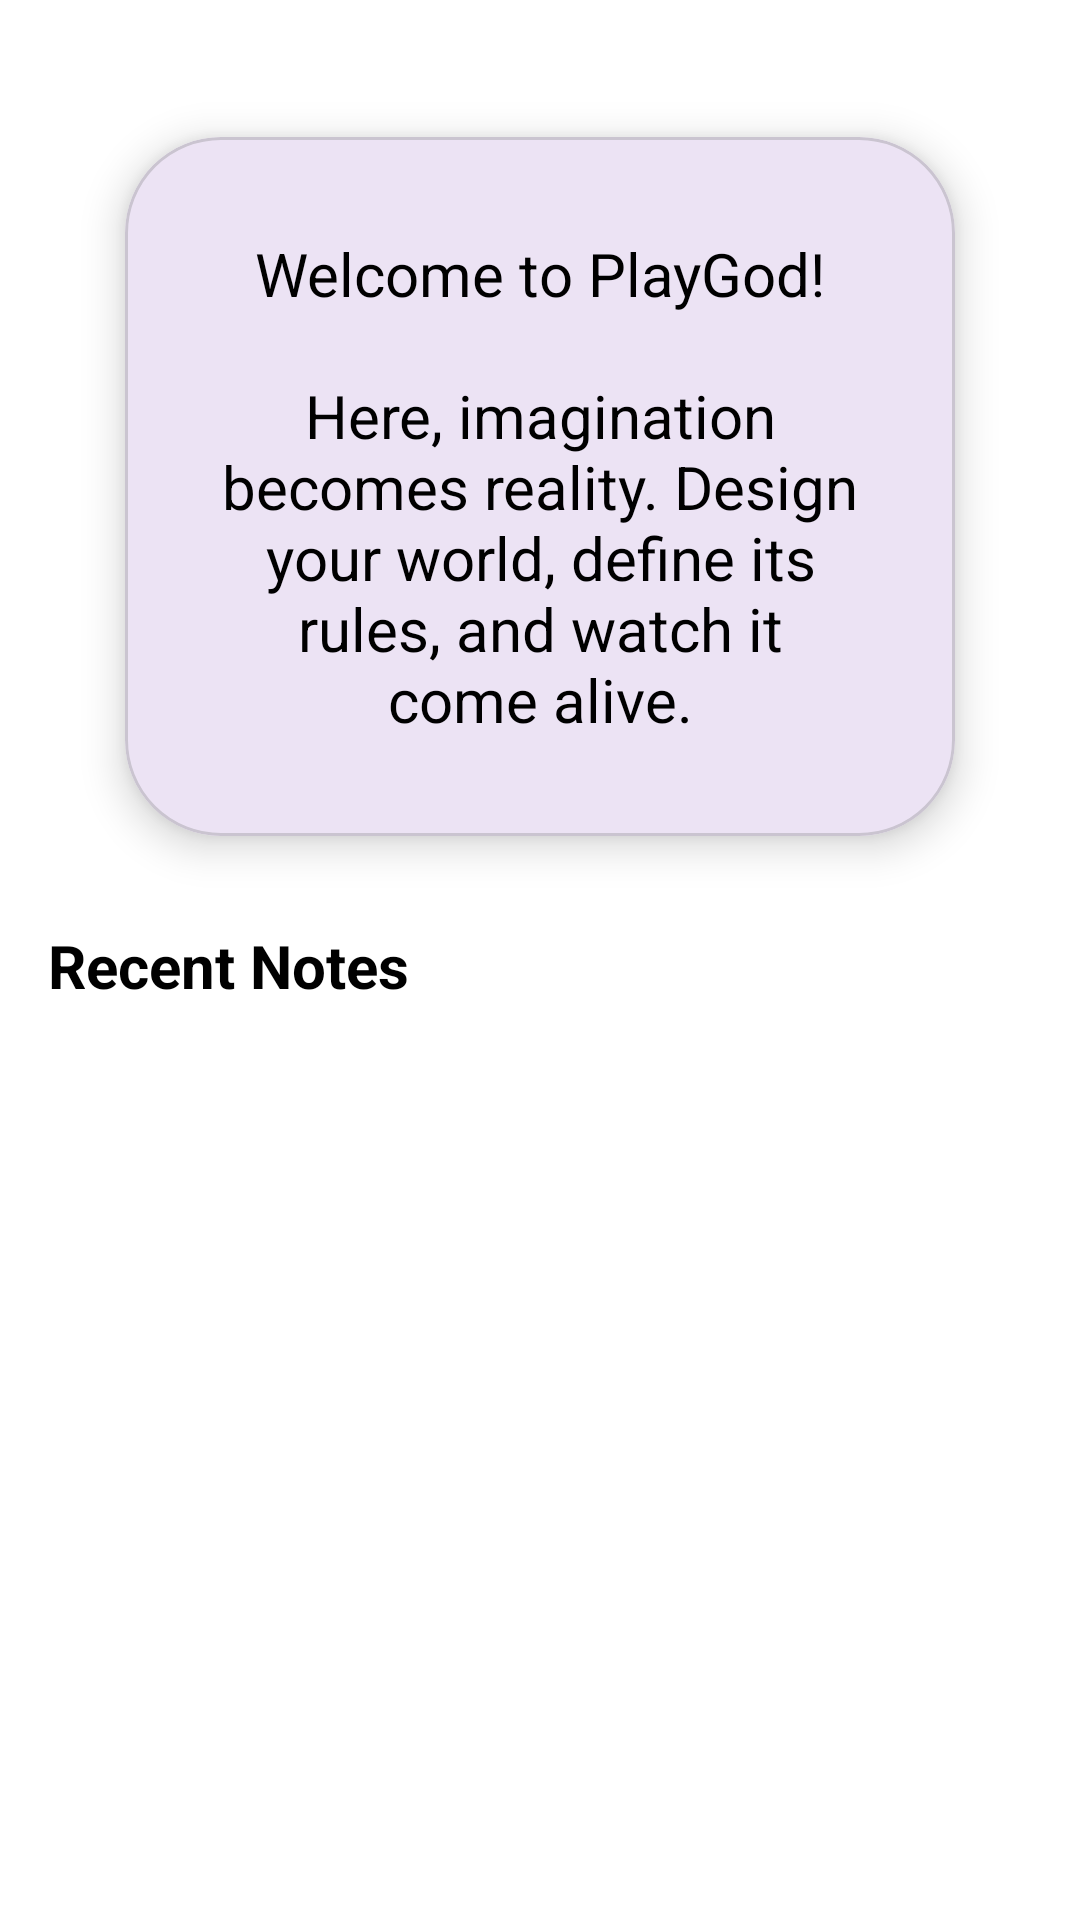

Reconstruct the res/layout file that produces this screen, plus the resources it refers to.
<!-- AndroidManifest.xml: application theme Theme.PlayGod -->
<!-- res/layout/fragment_main.xml -->
<?xml version="1.0" encoding="utf-8"?>
<androidx.constraintlayout.widget.ConstraintLayout
    xmlns:android="http://schemas.android.com/apk/res/android"
    xmlns:app="http://schemas.android.com/apk/res-auto"
    android:layout_width="match_parent"
    android:layout_height="match_parent"
    android:background="@android:color/white">

    
    <com.google.android.material.card.MaterialCardView
        android:id="@+id/welcomeCard"
        android:layout_width="0dp"
        android:layout_height="wrap_content"
        android:layout_margin="24dp"
        app:cardCornerRadius="32dp"
        app:cardElevation="8dp"
        app:cardUseCompatPadding="true"
        app:layout_constraintTop_toTopOf="parent"
        app:layout_constraintStart_toStartOf="parent"
        app:layout_constraintEnd_toEndOf="parent">

        <TextView
            android:id="@+id/tvWelcome"
            android:layout_width="match_parent"
            android:layout_height="wrap_content"
            android:padding="32dp"
            android:text="@string/welcome_text"
            android:textAlignment="center"
            android:textColor="@android:color/black"
            android:textSize="20sp" />

    </com.google.android.material.card.MaterialCardView>

    
    <TextView
        android:id="@+id/tvRecentHeader"
        android:layout_width="0dp"
        android:layout_height="wrap_content"
        android:text="Recent Notes"
        android:textSize="20sp"
        android:textStyle="bold"
        android:textColor="@android:color/black"
        android:paddingStart="16dp"
        android:paddingEnd="16dp"
        android:paddingTop="8dp"
        android:paddingBottom="8dp"
        app:layout_constraintTop_toBottomOf="@id/welcomeCard"
        app:layout_constraintStart_toStartOf="parent"
        app:layout_constraintEnd_toEndOf="parent"/>

    <androidx.recyclerview.widget.RecyclerView
        android:id="@+id/recentNotesRecyclerView"
        android:layout_width="0dp"
        android:layout_height="0dp"
        android:paddingStart="8dp"
        android:paddingEnd="8dp"
        app:layout_constraintTop_toBottomOf="@id/tvRecentHeader"
        app:layout_constraintBottom_toBottomOf="parent"
        app:layout_constraintStart_toStartOf="parent"
        app:layout_constraintEnd_toEndOf="parent"/>

    <TextView
        android:id="@+id/tvNoNotes"
        android:layout_width="wrap_content"
        android:layout_height="wrap_content"
        android:text="No notes yet. Create one to get started!"
        android:textSize="15sp"
        android:textColor="#888888"
        android:visibility="gone"
        app:layout_constraintTop_toBottomOf="@id/tvRecentHeader"
        app:layout_constraintBottom_toBottomOf="parent"
        app:layout_constraintStart_toStartOf="parent"
        app:layout_constraintEnd_toEndOf="parent"/>

</androidx.constraintlayout.widget.ConstraintLayout>
<!-- resources referenced by this layout -->
<resources>
  <string name="welcome_text">Welcome to PlayGod!\n\nHere, imagination becomes reality.
  Design your world, define its rules, and watch it come alive.</string>
  <style name="Theme.PlayGod" parent="Base.Theme.PlayGod" />
  <style name="Base.Theme.PlayGod" parent="Theme.Material3.DayNight.NoActionBar">
          
          
      </style>
</resources>
